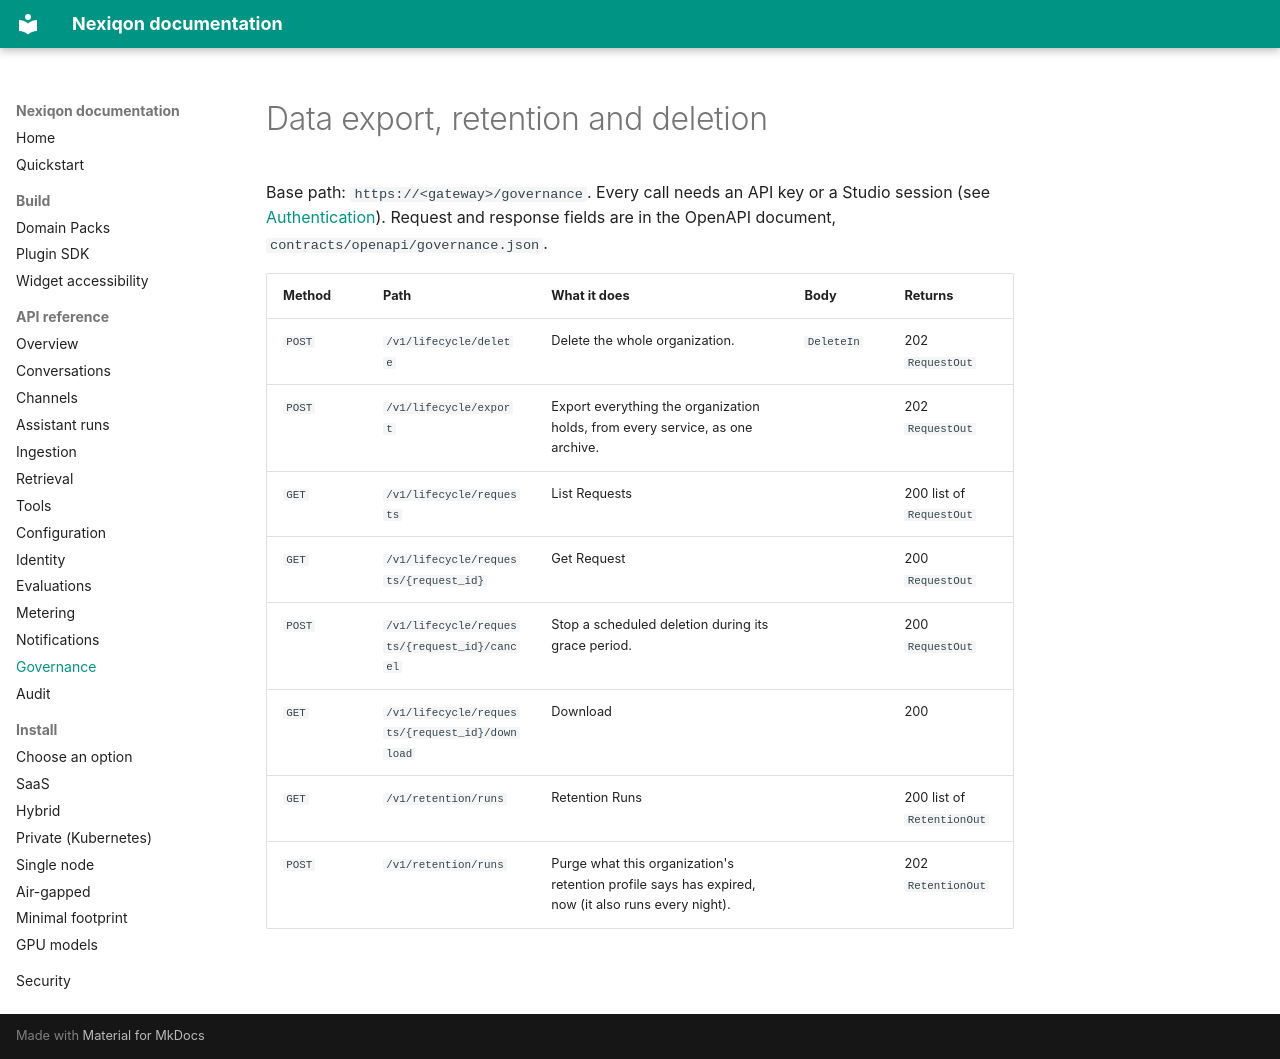

repository: aanaruna78/Nexiqon · page: handbook/api/governance/index.html · generator: mkdocs

# Data export, retention and deletion

<!-- Generated by tools/docs/api_reference.py from contracts/openapi; do not edit. -->

Base path: `https://<gateway>/governance`. Every call needs an API key or a Studio session (see [Authentication](index.md#authentication)). Request and response fields are in the OpenAPI document, `contracts/openapi/governance.json`.

| Method | Path | What it does | Body | Returns |
|---|---|---|---|---|
| `POST` | `/v1/lifecycle/delete` | Delete the whole organization. | `DeleteIn` | 202 `RequestOut` |
| `POST` | `/v1/lifecycle/export` | Export everything the organization holds, from every service, as one archive. |  | 202 `RequestOut` |
| `GET` | `/v1/lifecycle/requests` | List Requests |  | 200 list of `RequestOut` |
| `GET` | `/v1/lifecycle/requests/{request_id}` | Get Request |  | 200 `RequestOut` |
| `POST` | `/v1/lifecycle/requests/{request_id}/cancel` | Stop a scheduled deletion during its grace period. |  | 200 `RequestOut` |
| `GET` | `/v1/lifecycle/requests/{request_id}/download` | Download |  | 200 |
| `GET` | `/v1/retention/runs` | Retention Runs |  | 200 list of `RetentionOut` |
| `POST` | `/v1/retention/runs` | Purge what this organization's retention profile says has expired, now (it also runs every night). |  | 202 `RetentionOut` |
